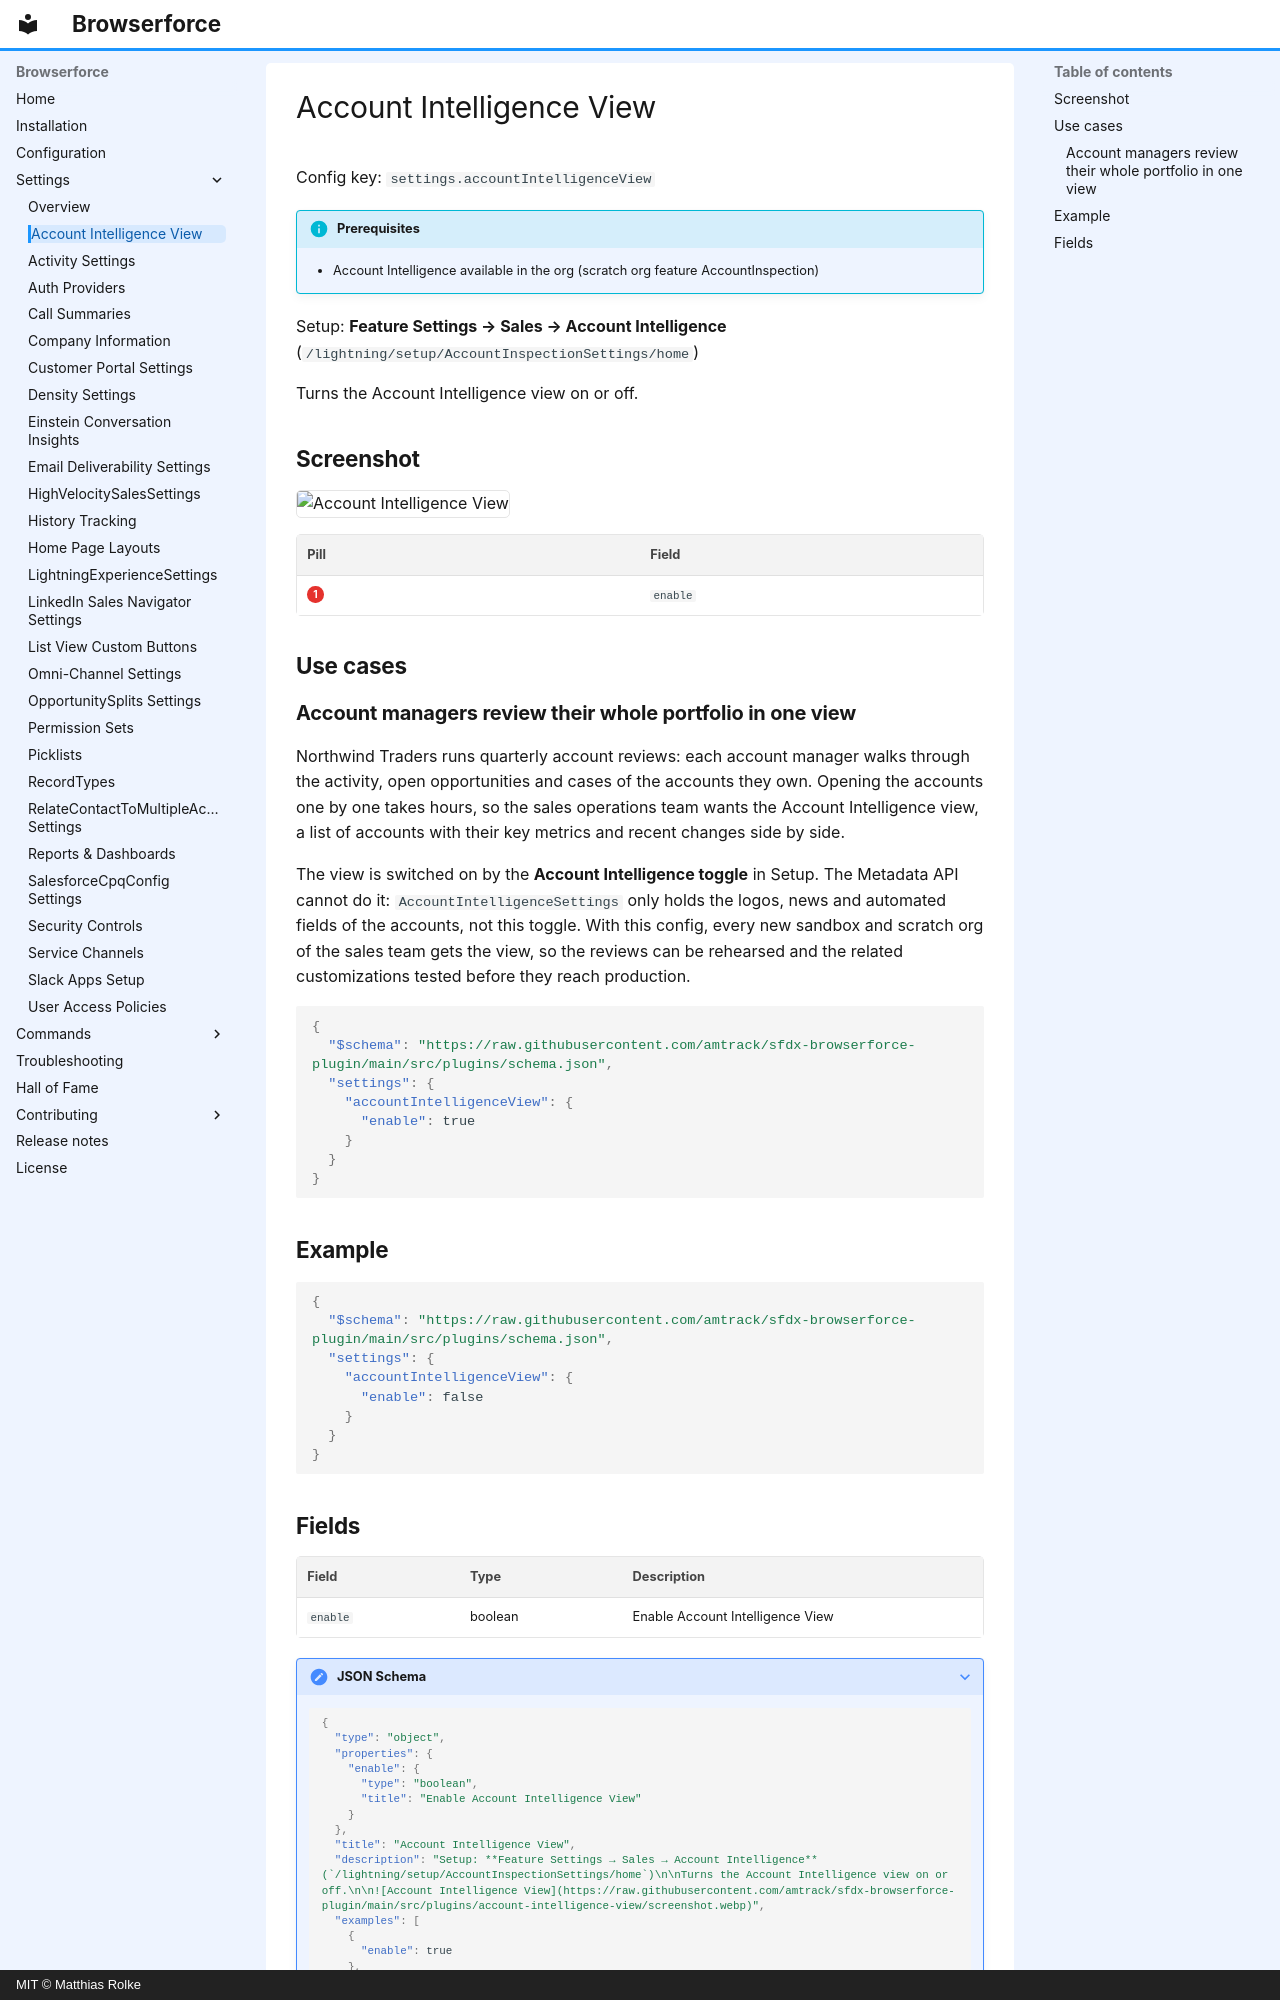

repository: amtrack/sfdx-browserforce-plugin · page: settings/accountIntelligenceView/index.html · generator: mkdocs · copyright: MIT © Matthias Rolke

---
title: Account Intelligence View (settings.accountIntelligenceView)
description: Turns the Account Intelligence view on or off.
---

<!-- This file is generated by `npm run generate:docs` from the zod schemas in src/plugins. Do not edit it. -->

# Account Intelligence View

Config key: `settings.accountIntelligenceView`

!!! info "Prerequisites"
    - Account Intelligence available in the org (scratch org feature AccountInspection)

Setup: **Feature Settings → Sales → Account Intelligence** (`/lightning/setup/AccountInspectionSettings/home`)

Turns the Account Intelligence view on or off.

## Screenshot

![Account Intelligence View](../assets/plugins/account-intelligence-view/screenshot.webp)

| Pill | Field |
| ---- | ----- |
| <span class="bf-pill bf-pill-c1">1</span> | <code>enable</code> |

## Use cases

### Account managers review their whole portfolio in one view

Northwind Traders runs quarterly account reviews: each account manager walks through the activity, open opportunities and cases of the accounts they own. Opening the accounts one by one takes hours, so the sales operations team wants the Account Intelligence view, a list of accounts with their key metrics and recent changes side by side.

The view is switched on by the **Account Intelligence toggle** in Setup. The Metadata API cannot do it: `AccountIntelligenceSettings` only holds the logos, news and automated fields of the accounts, not this toggle. With this config, every new sandbox and scratch org of the sales team gets the view, so the reviews can be rehearsed and the related customizations tested before they reach production.

```json
{
  "$schema": "https://raw.githubusercontent.com/amtrack/sfdx-browserforce-plugin/main/src/plugins/schema.json",
  "settings": {
    "accountIntelligenceView": {
      "enable": true
    }
  }
}
```

## Example

```json
{
  "$schema": "https://raw.githubusercontent.com/amtrack/sfdx-browserforce-plugin/main/src/plugins/schema.json",
  "settings": {
    "accountIntelligenceView": {
      "enable": false
    }
  }
}
```
